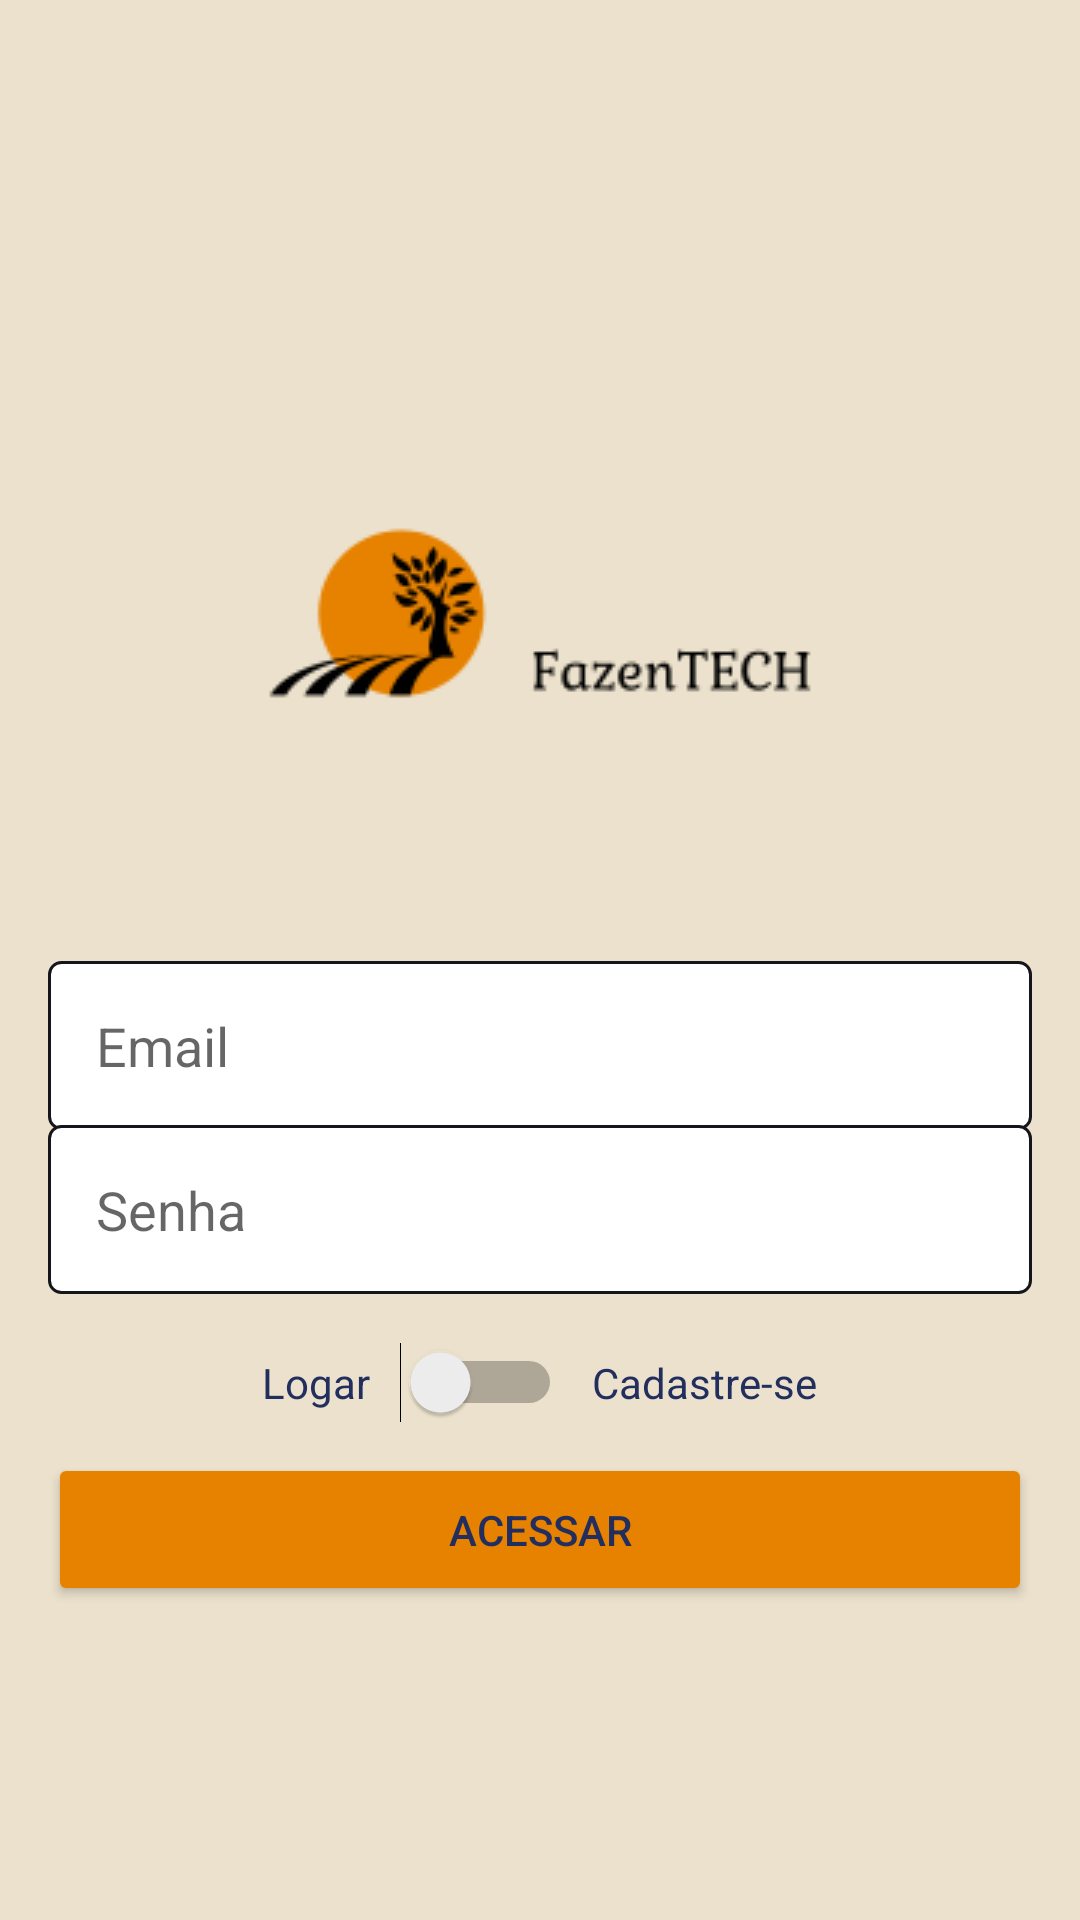

Reconstruct the res/layout file that produces this screen, plus the resources it refers to.
<!-- AndroidManifest.xml: application theme AppTheme -->
<!-- res/layout/activity_autenticacao.xml -->
<?xml version="1.0" encoding="utf-8"?>
<LinearLayout xmlns:android="http://schemas.android.com/apk/res/android"
    xmlns:app="http://schemas.android.com/apk/res-auto"
    xmlns:tools="http://schemas.android.com/tools"
    android:layout_width="match_parent"
    android:layout_height="match_parent"
    android:gravity="center"
    android:orientation="vertical"
    android:padding="16dp"
    android:background="#EBE1CC"
    tools:context=".activty.AutenticacaoActivity">

    <ImageView
        android:id="@+id/imageView2"
        android:layout_width="200dp"
        android:layout_height="200dp"
        app:srcCompat="@drawable/logo"
        android:layout_marginBottom="16dp"/>

    <EditText
        android:id="@+id/editT_CadastroEmail"
        android:layout_width="match_parent"
        android:layout_height="wrap_content"
        android:background="@drawable/bg_edit_text"
        android:ems="10"
        android:hint="Email"
        android:inputType="textEmailAddress"
        android:padding="16dp" />

    <EditText
        android:id="@+id/editT_CadastroSenha"
        android:layout_width="match_parent"
        android:layout_height="wrap_content"
        android:layout_marginTop="-2dp"
        android:background="@drawable/bg_edit_text"
        android:ems="10"
        android:hint="Senha"
        android:inputType="textPassword"
        android:padding="16dp" />

    <LinearLayout
        android:layout_width="match_parent"
        android:layout_height="wrap_content"
        android:gravity="center"
        android:orientation="horizontal"
        android:layout_marginTop="16dp"
        android:layout_marginBottom="10dp">

        <TextView
            android:id="@+id/txt_Logar"
            android:layout_width="wrap_content"
            android:layout_height="wrap_content"
            android:text="Logar" />

        <Switch
            android:id="@+id/swh_Acesso"
            android:layout_width="wrap_content"
            android:layout_height="wrap_content"
            android:layout_marginLeft="10dp"
            android:layout_marginRight="10dp"/>

        <TextView
            android:id="@+id/txt_Cadastrese"
            android:layout_width="wrap_content"
            android:layout_height="wrap_content"
            android:text="Cadastre-se" />
    </LinearLayout>

    <Button
        android:id="@+id/btn_Acesso"
        android:layout_width="match_parent"
        android:layout_height="wrap_content"
        android:text="Acessar"
        android:padding="16dp"
        android:theme="@style/btnPadrao"/>
</LinearLayout>
<!-- resources referenced by this layout -->
<resources>
  <!-- drawable bg_edit_text (drawable) -->
  <?xml version="1.0" encoding="utf-8"?>
  <shape
      xmlns:android="http://schemas.android.com/apk/res/android"
      android:shape="rectangle">
      <solid android:color="#fff"/>
      <stroke android:width="1dp"
          android:color="@color/colorGunwale"/>
      <corners android:radius="4dp"/>
  
  </shape>
  <!-- drawable logo: png bitmap (drawable, 4804 bytes) -->
  <style name="btnPadrao" parent="ThemeOverlay.AppCompat.Light">
          <item name="colorControlHighlight">@color/ColorControlHighlight</item>
          <item name="colorButtonNormal">@color/colorAccent</item>
          
          <item name="android:textColor">#212E5E</item>
      </style>
  <style name="AppTheme" parent="Theme.AppCompat.Light.NoActionBar">
          
          <item name="colorPrimary">#FFFFFF</item>
          <item name="colorPrimaryDark">@color/colorPrimaryDark</item>
          <item name="colorAccent">@color/colorAccent</item>
          <item name="android:textColor">@color/textColorDefult</item>
      </style>
  <color name="colorGunwale">#15161B</color>
  <color name="ColorControlHighlight">#919294</color>
  <color name="colorAccent">#e78200</color>
  <color name="colorPrimaryDark">#15161B</color>
  <color name="textColorDefult">#212E5E</color>
</resources>
